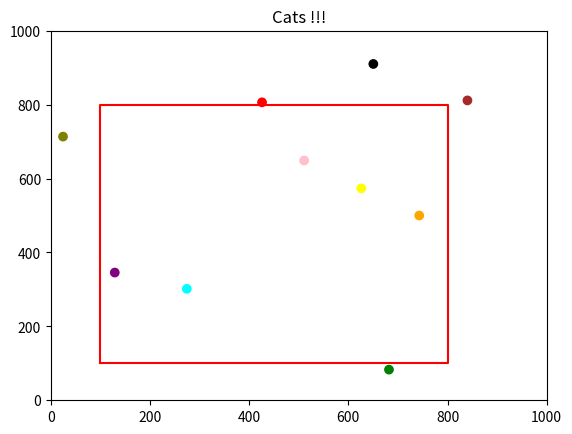
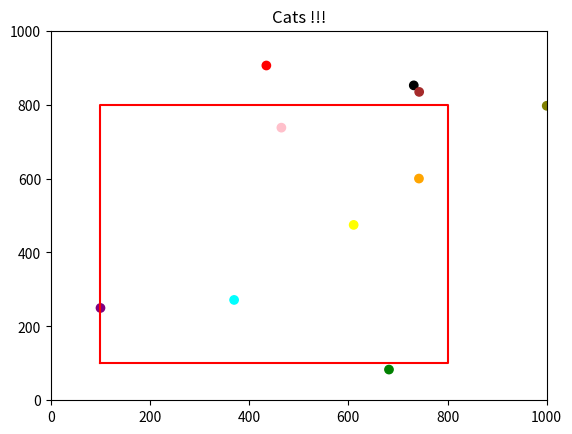
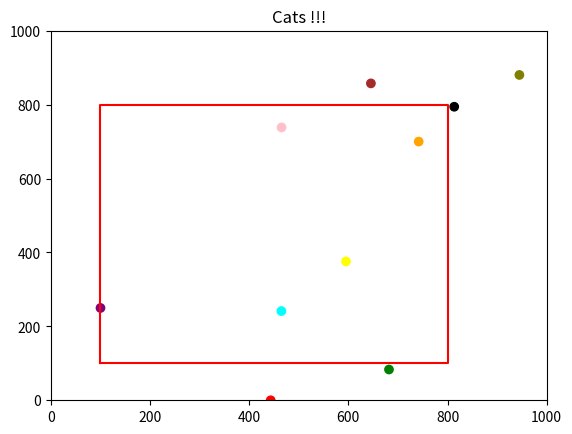
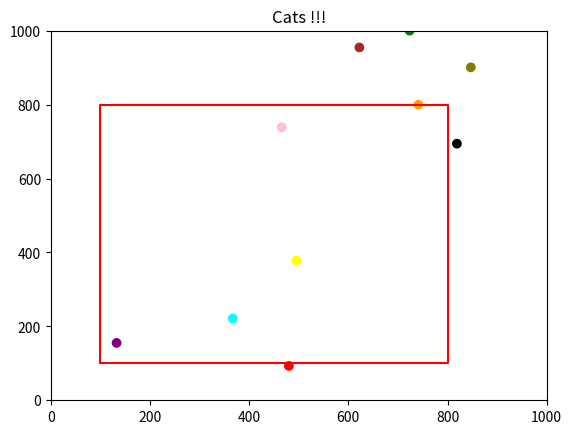
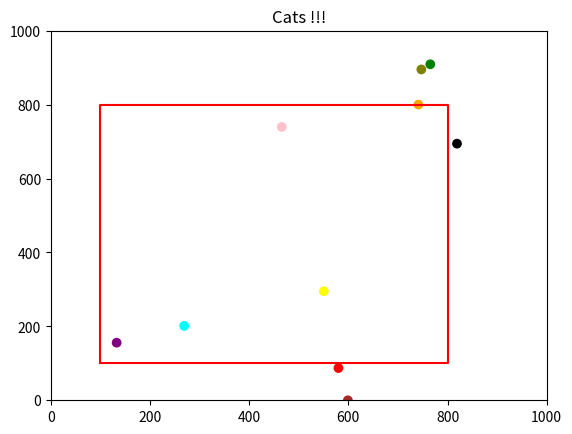
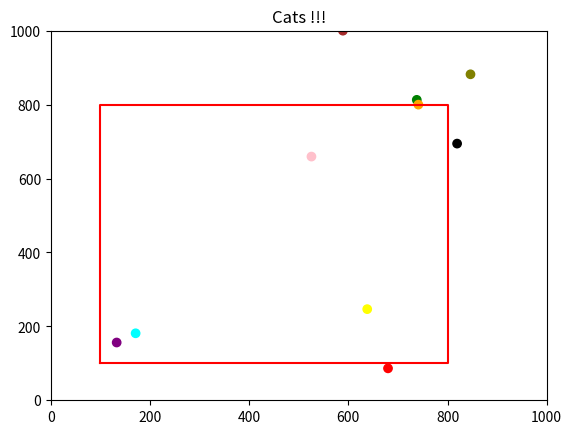
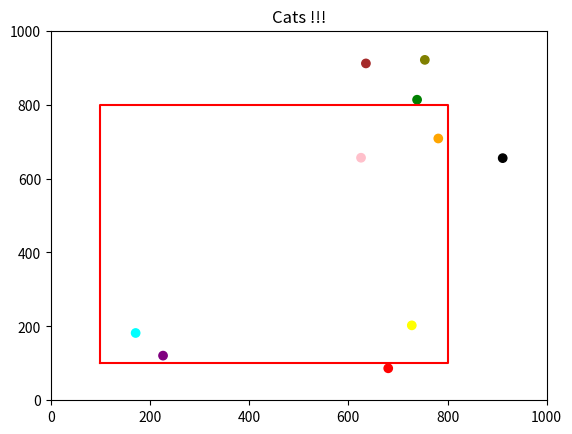
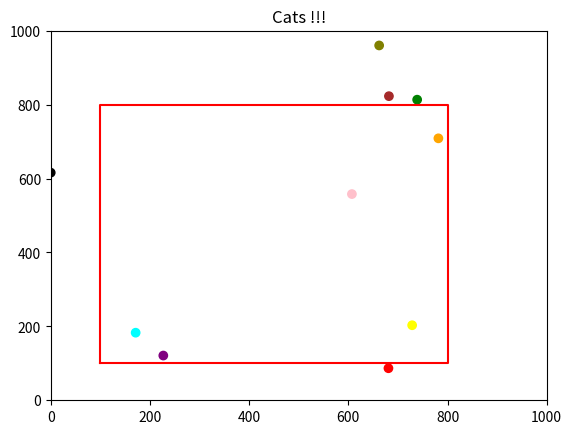
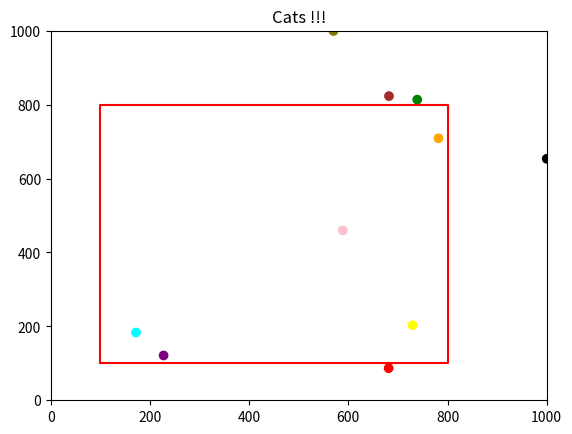
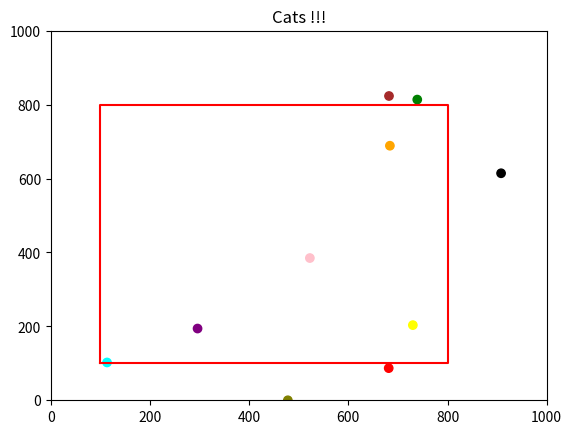

These figures' Python source, in order:
from typing import Tuple
import numpy as np
import random
import time
import matplotlib.pyplot as plt


class CatGenerator:
    def __init__(self, N, R, x_border, y_border):
        assert R < x_border and R < y_border

        # random cat coordinates
        x_array = np.random.uniform(0, x_border, size=(N))
        y_array = np.random.uniform(0, y_border, size=(N))

        self.__CATS_COUNT = N
        self.__BORDER = {"x": x_border, "y": y_border}
        self.__RADIUS = R

        # [[x_0, x_1, ...], [y_0, y_1, ...]]
        self.__cat_matrix = np.vstack((x_array, y_array))
        self.__sleepy_cat_ids = np.array([])

        angle_array = np.random.uniform(0, 6.28, size=(N))
        self.__cos_array = np.cos(angle_array)
        self.__sin_array = np.sin(angle_array)

        self.__bad_borders = []

    @property
    def cats(self):
        return self.__cat_matrix[0], self.__cat_matrix[1]
    
    @property
    def sleepy_cat_ids(self):
        return self.__sleepy_cat_ids

    def update_cats(self):
        """Update every cat position"""
        self.__update_angles()
        self.__move_cats()
        self.__restrict_cats()

    def add_bad_border(self, a: Tuple[int, int], b: Tuple[int, int]):
        self.__bad_borders.append([*a, *b])

    def __update_angles(self):
        """Randomly updates the angles of a cats subset.

        (Only a certain number of cats can change direction each turn)
        """
        n = random.randint(0, self.__CATS_COUNT)

        cat_ids = np.random.choice(self.__CATS_COUNT, size=n, replace=False)
        rads = np.random.uniform(0, 6.28, size=(n))
        rads_cos = np.cos(rads)
        rads_sin = np.sin(rads)

        self.__cos_array[cat_ids] = rads_cos
        self.__sin_array[cat_ids] = rads_sin

    def __move_cats(self):
        """Move all cats based on their current angles."""
        xs, ys = self.__cat_matrix[0], self.__cat_matrix[1]

        # find points where cats want to move
        new_xs = xs + self.__RADIUS * self.__cos_array
        new_ys = ys + self.__RADIUS * self.__sin_array

        # look through all the bad borders
        for x0, y0, x1, y1 in self.__bad_borders:
            # find all intersections of cats with bad border
            ids, intersection_xs, intersection_ys = self.__find_intersections(
                xs, ys, new_xs, new_ys, x0, y0, x1, y1
            )
            # ids -> id of cats that tried to intersect bad border

            if len(ids) == 0:
                continue

            self.__sleepy_cat_ids = ids

            # return back these cats (but with small offset otherwise they will get stuck at the border)
            new_xs[ids], new_ys[ids] = self.__offset_points(
                xs[ids], ys[ids], intersection_xs, intersection_ys
            )

        self.__cat_matrix[0], self.__cat_matrix[1] = new_xs, new_ys

    def __offset_points(
        self, xs, ys, intersection_xs, intersection_ys, offset_factor=0.01
    ):
        offset_x = np.abs(intersection_xs - xs) * offset_factor
        offset_y = np.abs(intersection_ys - ys) * offset_factor

        new_xs = xs + offset_x
        new_ys = ys + offset_y

        return (new_xs, new_ys)

    def __restrict_cats(self):
        """Keeps all cats within the boundaries."""
        x, y = self.__cat_matrix[0], self.__cat_matrix[1]

        x[x > self.__BORDER["x"]] = 0
        x[x < 0] = self.__BORDER["x"]

        y[y > self.__BORDER["y"]] = 0
        y[y < 0] = self.__BORDER["y"]

        self.__cat_matrix[0], self.__cat_matrix[1] = x, y

    def __find_intersections(self, xs, ys, new_xs, new_ys, x0, y0, x1, y1):
        trajectories = (new_xs - xs, new_ys - ys)
        bad_zone = (x1 - x0, y1 - y0)

        denominators = (trajectories[0] * bad_zone[1]) - (trajectories[1] * bad_zone[0])

        t = np.divide(
            (x0 - xs) * bad_zone[1] - (y0 - ys) * bad_zone[0],
            denominators,
            out=np.zeros_like(denominators),
            where=denominators != 0,
        )
        u = np.divide(
            (x0 - xs) * trajectories[1] - (y0 - ys) * trajectories[0],
            denominators,
            out=np.zeros_like(denominators),
            where=denominators != 0,
        )

        mask = (t >= 0) & (t <= 1) & (u >= 0) & (u <= 1)
        ids = np.where(mask)[0]

        x = xs[ids] + t[ids] * trajectories[0][ids]
        y = ys[ids] + t[ids] * trajectories[1][ids]

        return (ids, x, y)


x_border, y_border = 1000, 1000
N = 10
gen = CatGenerator(N=N, R=100, x_border=x_border, y_border=y_border)

gen.add_bad_border((100, 100), (100, 800))
gen.add_bad_border((800, 100), (800, 800))
gen.add_bad_border((800, 800), (100, 800))
gen.add_bad_border((100, 100), (800, 100))

colors = ['green', 'red', 'yellow', 'black', 'cyan', 'brown', 'pink', 'olive', 'orange', 'purple']

for i in range(10):
    xs, ys = gen.cats

    plt.scatter(xs, ys, c=colors)
    plt.title("Cats !!!")

    plt.plot([100, 100, 800, 800, 100], [100, 800, 800, 100, 100], "r-")
    plt.axis([0, x_border, 0, y_border])

    plt.savefig(f"{i}.png")
    plt.close()

    print(f"#{i}")
    gen.update_cats()
